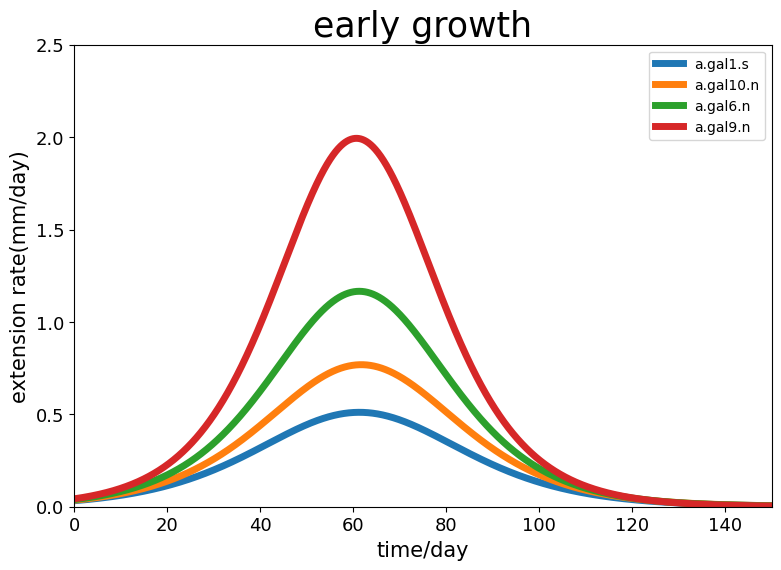

Here is the Python script that generated this plot:
import numpy as np
import matplotlib.pyplot as plt
import matplotlib as mpl
mpl.rcParams['font.sans-serif'] = ['SimHei']
mpl.rcParams['axes.unicode_minus']=False
def logistic(Lf_max,r0,t):
    Lf_0 = 0.5
    Lf = (Lf_max/(1+(Lf_max/Lf_0)*np.exp(-r0*t)))
    return Lf

def logistic_diff(Lf_max,r0,t):
    Lf_0=0.5
    Lf_diif = r0*logistic(Lf_max,r0,t)*(1-(logistic(Lf_max,r0,t)/Lf_max))
    return Lf_diif

if __name__ == '__main__':
    t_test = np.linspace(0,150,10000)
    plt.figure(figsize=(9,6))
    plt.plot(t_test,logistic_diff(30.5,0.067,t_test),color = '#1f77b4',label='a.gal1.s',linewidth=5)
    plt.plot(t_test, logistic_diff(42.7, 0.072, t_test), color='#ff7f0e',label='a.gal10.n',linewidth=5)
    plt.plot(t_test, logistic_diff(59.78, 0.078, t_test), color='#2ca02c',label='a.gal6.n',linewidth=5)
    plt.plot(t_test, logistic_diff(92.72, 0.086, t_test), color='#d62728',label='a.gal9.n',linewidth=5)
    # plt.fill_between(t_test,logistic(t_test)+50 , logistic(t_test)-50, color='gray')
    plt.xlim(0,150)
    plt.ylim(0,2.5)
    plt.xlabel('time/day',fontsize=15)
    plt.ylabel('extension rate(mm/day)',fontsize=15)
    plt.title('early growth',fontsize=25)
    plt.legend(loc='best')
    plt.tick_params(labelsize=13)
    plt.show()

